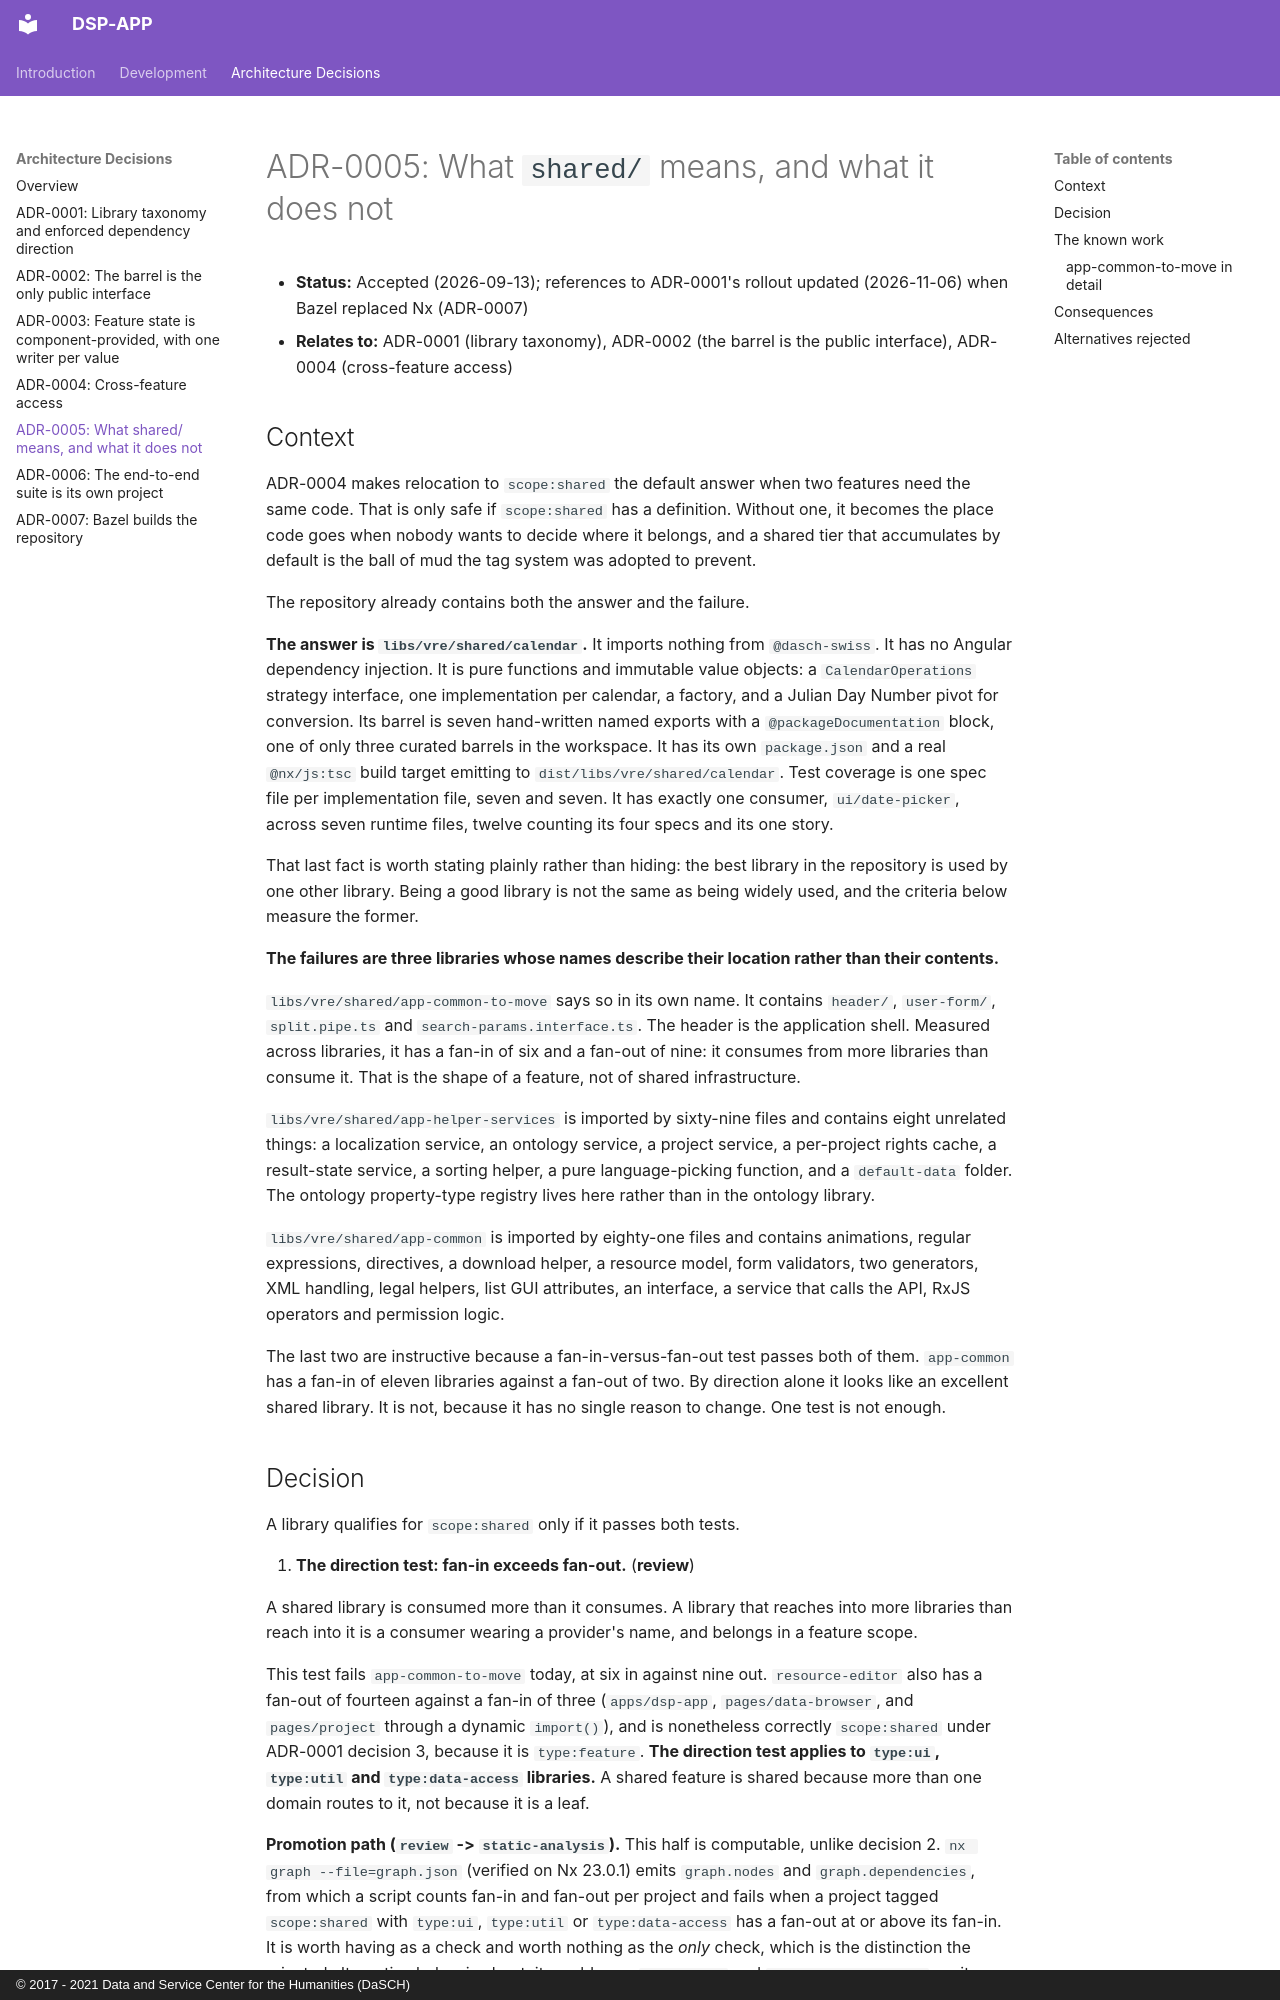

repository: dasch-swiss/dsp-app · page: adr/0005-what-shared-means/index.html · generator: mkdocs · copyright: © 2017 - 2021 Data and Service Center for the Humanities (DaSCH)

# ADR-0005: What `shared/` means, and what it does not

- **Status:** Accepted (2026-09-13); references to ADR-0001's rollout updated (2026-11-06) when Bazel replaced Nx (ADR-0007)
- **Relates to:** ADR-0001 (library taxonomy), ADR-0002 (the barrel is the public interface), ADR-0004 (cross-feature access)

## Context

ADR-0004 makes relocation to `scope:shared` the default answer when two features need the same code. That is only safe if `scope:shared` has a definition. Without one, it becomes the place code goes when nobody wants to decide where it belongs, and a shared tier that accumulates by default is the ball of mud the tag system was adopted to prevent.

The repository already contains both the answer and the failure.

**The answer is `libs/vre/shared/calendar`.** It imports nothing from `@dasch-swiss`. It has no Angular dependency injection. It is pure functions and immutable value objects: a `CalendarOperations` strategy interface, one implementation per calendar, a factory, and a Julian Day Number pivot for conversion. Its barrel is seven hand-written named exports with a `@packageDocumentation` block, one of only three curated barrels in the workspace. It has its own `package.json` and a real `@nx/js:tsc` build target emitting to `dist/libs/vre/shared/calendar`. Test coverage is one spec file per implementation file, seven and seven. It has exactly one consumer, `ui/date-picker`, across seven runtime files, twelve counting its four specs and its one story.

That last fact is worth stating plainly rather than hiding: the best library in the repository is used by one other library. Being a good library is not the same as being widely used, and the criteria below measure the former.

**The failures are three libraries whose names describe their location rather than their contents.**

`libs/vre/shared/app-common-to-move` says so in its own name. It contains `header/`, `user-form/`, `split.pipe.ts` and `search-params.interface.ts`. The header is the application shell. Measured across libraries, it has a fan-in of six and a fan-out of nine: it consumes from more libraries than consume it. That is the shape of a feature, not of shared infrastructure.

`libs/vre/shared/app-helper-services` is imported by sixty-nine files and contains eight unrelated things: a localization service, an ontology service, a project service, a per-project rights cache, a result-state service, a sorting helper, a pure language-picking function, and a `default-data` folder. The ontology property-type registry lives here rather than in the ontology library.

`libs/vre/shared/app-common` is imported by eighty-one files and contains animations, regular expressions, directives, a download helper, a resource model, form validators, two generators, XML handling, legal helpers, list GUI attributes, an interface, a service that calls the API, RxJS operators and permission logic.

The last two are instructive because a fan-in-versus-fan-out test passes both of them. `app-common` has a fan-in of eleven libraries against a fan-out of two. By direction alone it looks like an excellent shared library. It is not, because it has no single reason to change. One test is not enough.
